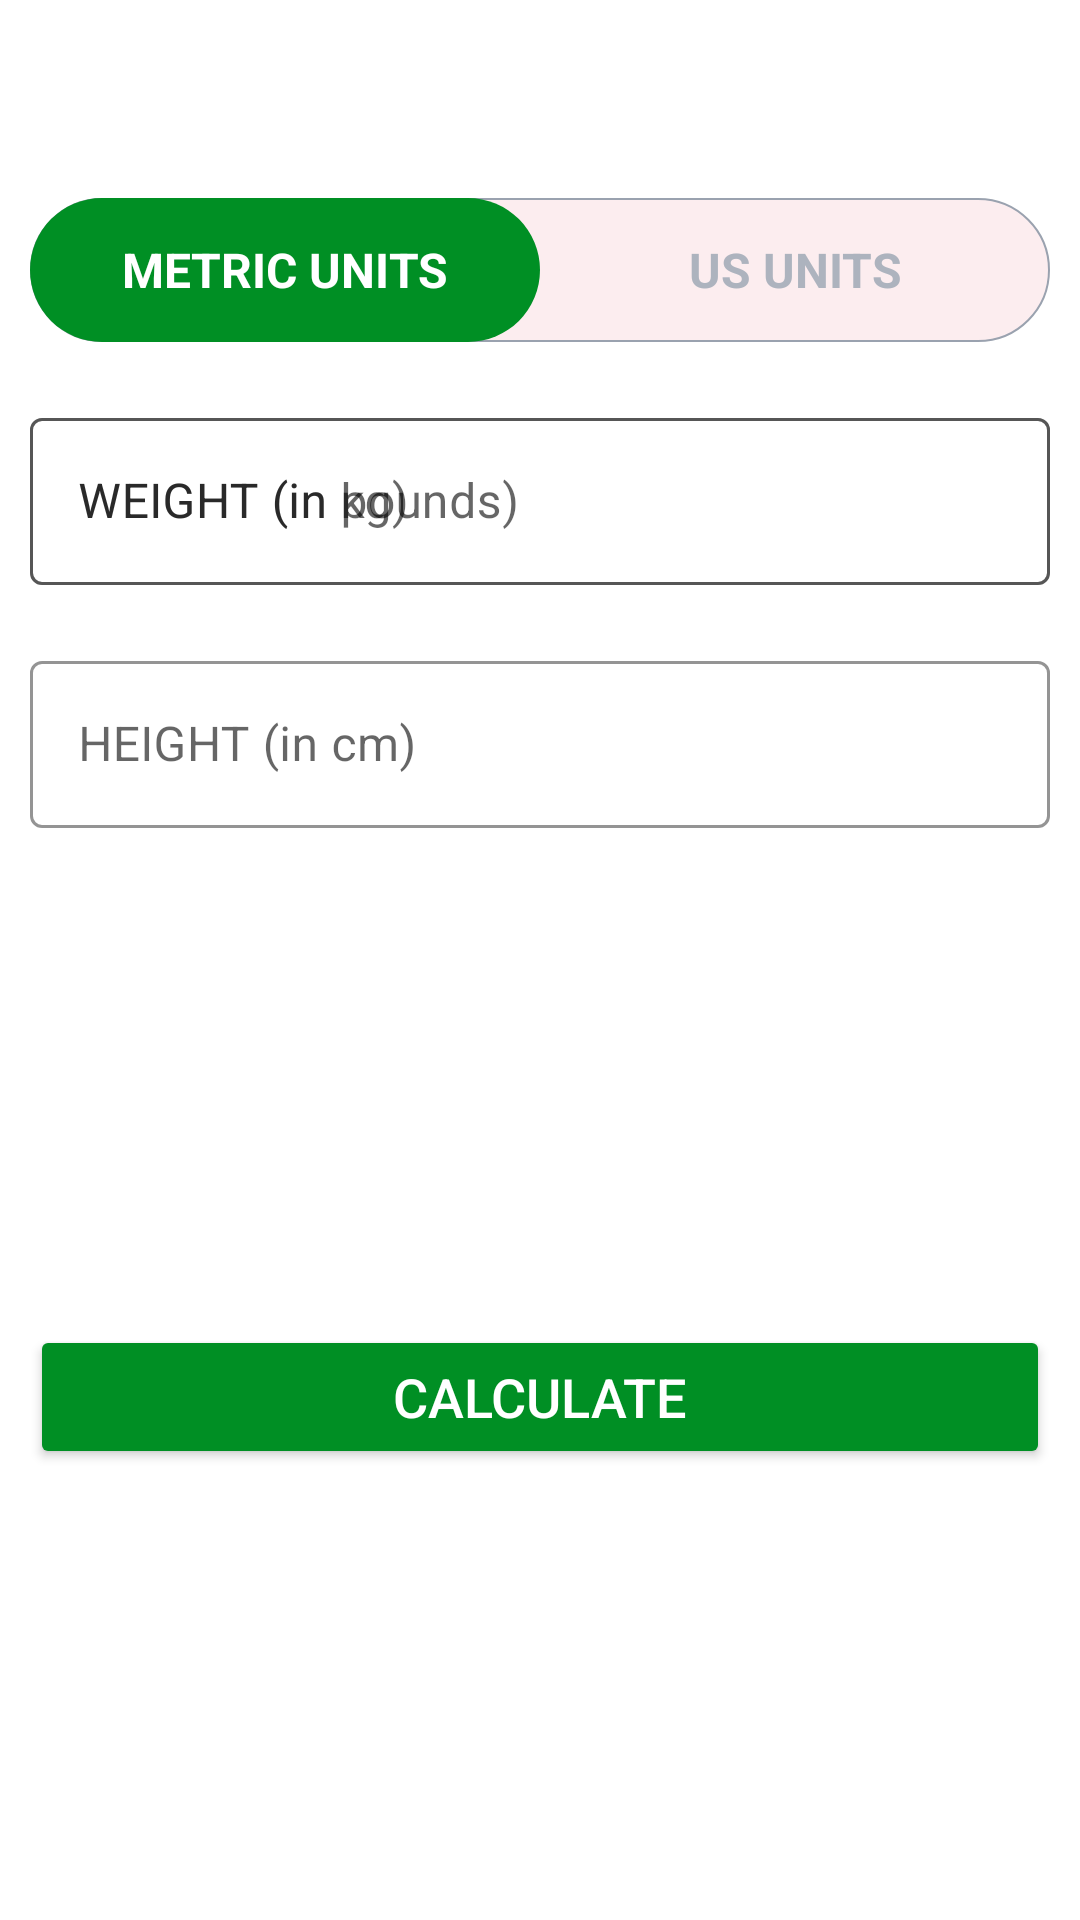

Android layout source for this screen:
<!-- AndroidManifest.xml: application theme Theme._7MinuteWorkoutApplication -->
<!-- res/layout/activity_bmi.xml -->
<?xml version="1.0" encoding="utf-8"?>
<RelativeLayout xmlns:android="http://schemas.android.com/apk/res/android"
    xmlns:app="http://schemas.android.com/apk/res-auto"
    xmlns:tools="http://schemas.android.com/tools"
    android:layout_width="match_parent"
    android:layout_height="match_parent"
    tools:context=".BMIActivity">

    <androidx.appcompat.widget.Toolbar
        android:id="@+id/toolbar_bmi_activity"
        android:layout_width="match_parent"
        android:layout_height="?android:attr/actionBarSize"
        android:background="@color/white">
    </androidx.appcompat.widget.Toolbar>

    <RadioGroup
        android:id="@+id/rgUnits"
        android:layout_width="match_parent"
        android:layout_height="wrap_content"
        android:orientation="horizontal"
        android:layout_below="@+id/toolbar_bmi_activity"
        android:layout_margin="10dp"
        android:background="@drawable/drawable_radio_group_tab_background"> 
        
        <RadioButton
            android:id="@+id/rgMetricUnits"
            android:layout_width="0dp"
            android:layout_height="48dp"
            android:layout_weight="0.50"
            android:background="@drawable/drawable_unit_tab_selector"
            android:button="@null"
            android:gravity="center"
            android:checked="true"
            android:text="METRIC UNITS"
            android:textSize="16sp"
            android:textStyle="bold"
            android:textColor="@drawable/drawable_units_tab_text_color_selector"
            >
        </RadioButton>

        <RadioButton
            android:id="@+id/rgUSUnits"
            android:layout_width="0dp"
            android:layout_height="48dp"
            android:layout_weight="0.50"
            android:background="@drawable/drawable_unit_tab_selector"
            android:button="@null"
            android:gravity="center"
            android:checked="false"
            android:text="US UNITS"
            android:textSize="16sp"
            android:textStyle="bold"
            android:textColor="@drawable/drawable_units_tab_text_color_selector"
            >
        </RadioButton>

    </RadioGroup>

    <com.google.android.material.textfield.TextInputLayout
        android:layout_below="@+id/rgUnits"
        android:id="@+id/tilMetricWeight"
        android:layout_width="match_parent"
        android:layout_margin="10dp"
        app:boxStrokeColor="@color/colorAccent"
        app:hintTextColor="@color/colorAccent"
        style="@style/Widget.MaterialComponents.TextInputLayout.OutlinedBox"
        android:layout_height="wrap_content">

        <androidx.appcompat.widget.AppCompatEditText
            android:id="@+id/etMetricUnitWeight"
            android:layout_width="match_parent"
            android:layout_height="wrap_content"
            android:hint="WEIGHT (in kg)"
            android:inputType="numberDecimal"
            android:textSize="16sp"
            ></androidx.appcompat.widget.AppCompatEditText>
    </com.google.android.material.textfield.TextInputLayout>

    <com.google.android.material.textfield.TextInputLayout
        android:layout_below="@+id/tilMetricWeight"
        android:id="@+id/tilMetricHeight"
        android:layout_width="match_parent"
        android:layout_margin="10dp"
        app:boxStrokeColor="@color/colorAccent"
        app:hintTextColor="@color/colorAccent"
        style="@style/Widget.MaterialComponents.TextInputLayout.OutlinedBox"
        android:layout_height="wrap_content">

        <androidx.appcompat.widget.AppCompatEditText
            android:id="@+id/etMetricUnitHeight"
            android:layout_width="match_parent"
            android:layout_height="wrap_content"
            android:hint="HEIGHT (in cm)"
            android:inputType="numberDecimal"
            android:textSize="16sp"
            ></androidx.appcompat.widget.AppCompatEditText>
    </com.google.android.material.textfield.TextInputLayout>

    <com.google.android.material.textfield.TextInputLayout
        android:layout_below="@+id/rgUnits"
        android:id="@+id/tilUSMetricWeight"
        android:layout_width="match_parent"
        android:layout_margin="10dp"
        app:boxStrokeColor="@color/colorAccent"
        app:hintTextColor="@color/colorAccent"
        style="@style/Widget.MaterialComponents.TextInputLayout.OutlinedBox"
        android:layout_height="wrap_content">

        <androidx.appcompat.widget.AppCompatEditText
            android:id="@+id/etUSMetricUnitWeight"
            android:layout_width="match_parent"
            android:layout_height="wrap_content"
            android:hint="WEIGHT (in pounds)"
            android:inputType="numberDecimal"
            android:textSize="16sp"
            ></androidx.appcompat.widget.AppCompatEditText>
    </com.google.android.material.textfield.TextInputLayout>

    
     
    
    <View android:layout_width="0dp"
          android:layout_height="1dp"
          android:id = "@+id/view"
          android:layout_centerHorizontal="true"
          android:layout_below="@+id/tilMetricWeight"
        >
    </View>
    
    <com.google.android.material.textfield.TextInputLayout
        android:layout_below="@id/tilMetricWeight"
        android:id="@+id/tilMetricUsUnitHeightFeet"
        app:boxStrokeColor="@color/colorAccent"
        app:hintTextColor="@color/colorAccent"
        style="@style/Widget.MaterialComponents.TextInputLayout.OutlinedBox"
        android:layout_width="wrap_content"
        android:layout_marginTop="10dp"
        android:layout_toStartOf="@+id/view"
        android:layout_alignParentStart="true"
        android:visibility="gone"
        tools:visibility="visible"
        android:layout_margin="10dp"
        android:layout_height="wrap_content">

        <androidx.appcompat.widget.AppCompatEditText
            android:id="@+id/etUsMetricUnitHeightFeet"
            android:layout_width="match_parent"
            android:layout_height="wrap_content"
            android:hint="Feet"
            android:inputType="numberDecimal"
            android:textSize="16sp" />
    </com.google.android.material.textfield.TextInputLayout>

    <com.google.android.material.textfield.TextInputLayout
        android:layout_below="@id/tilMetricWeight"
        android:id="@+id/tilMetricUsUnitHeightInch"
        app:boxStrokeColor="@color/colorAccent"
        app:hintTextColor="@color/colorAccent"
        android:layout_alignParentEnd="true"
        android:layout_toEndOf="@+id/view"
        android:visibility="gone"
        tools:visibility="visible"
        style="@style/Widget.MaterialComponents.TextInputLayout.OutlinedBox"
        android:layout_width="wrap_content"
        android:layout_marginTop="10dp"
        android:layout_margin="10dp"
        android:layout_height="wrap_content">

        <androidx.appcompat.widget.AppCompatEditText
            android:id="@+id/etUsMetricUnitHeightInch"
            android:layout_width="match_parent"
            android:layout_height="wrap_content"
            android:hint="Inch"
            android:inputType="numberDecimal"
            android:textSize="16sp" />
    </com.google.android.material.textfield.TextInputLayout>
    

    
    <LinearLayout
        android:padding="10dp"
        android:layout_below="@id/tilMetricHeight"
        android:id="@+id/llDiplayBMIResult"
        android:layout_width="match_parent"
        android:layout_height="wrap_content"
        android:layout_marginTop="16dp"
        android:orientation="vertical"
        android:visibility="invisible"
        tools:visibility="visible">

        <TextView
            android:id="@+id/tvYourBMI"
            android:layout_width="match_parent"
            android:layout_height="wrap_content"
            android:gravity="center"
            android:text="YOUR BMI"
            android:textAllCaps="true"
            android:textSize="16sp" />

        <TextView
            android:id="@+id/tvBMIValue"
            android:layout_width="match_parent"
            android:layout_height="wrap_content"
            android:layout_marginTop="5dp"
            android:gravity="center"
            android:textSize="18sp"
            android:textStyle="bold"
            tools:text="15.00" />

        <TextView
            android:id="@+id/tvBMIType"
            android:layout_width="match_parent"
            android:layout_height="wrap_content"
            android:layout_marginTop="5dp"
            android:gravity="center"
            android:textSize="18sp"
            tools:text="Normal" />

        <TextView
            android:id="@+id/tvBMIDescription"
            android:layout_width="match_parent"
            android:layout_height="wrap_content"
            android:layout_marginTop="5dp"
            android:gravity="center"
            android:textSize="18sp"
            tools:text="Normal" />
    </LinearLayout>
    
    <Button
        android:layout_margin="10dp"
        android:layout_below="@id/llDiplayBMIResult"
        android:id="@+id/btnCalculateUnits"
        android:layout_width="match_parent"
        android:layout_height="wrap_content"
        android:layout_gravity="bottom"
        android:layout_marginTop="35dp"
        android:backgroundTint="@color/colorAccent"
        android:text="CALCULATE"
        android:textColor="#FFFFFF"
        android:textSize="18sp" />

</RelativeLayout>
<!-- resources referenced by this layout -->
<resources>
  <color name="colorAccent">#008F24</color>
  <color name="white">#FFFFFFFF</color>
  <!-- drawable drawable_radio_group_tab_background (drawable) -->
  <?xml version="1.0" encoding="utf-8"?>
  <shape xmlns:android="http://schemas.android.com/apk/res/android"
         android:shape="rectangle">
  
       <solid android:color="#FCEDEF" >
       </solid>
      <stroke android:color="#9AA2AF"
              android:width="0.5dp"
          ></stroke>
      <corners
          android:radius="30dp">
      </corners>
  </shape>
  <!-- drawable drawable_unit_tab_selector (drawable) -->
  <?xml version="1.0" encoding="utf-8"?>
  <selector xmlns:android="http://schemas.android.com/apk/res/android">
      <item android:state_checked="true">
          <shape android:shape="rectangle">
              <solid android:color="@color/colorAccent">
              </solid>
                  <corners android:radius="30dp">
                  </corners>
          </shape>
      </item>
  
  </selector>
  <!-- drawable drawable_units_tab_text_color_selector (drawable) -->
  <?xml version="1.0" encoding="utf-8"?>
  <selector xmlns:android="http://schemas.android.com/apk/res/android">
  
      <item
          android:color = "#FFFFFF"
          android:state_checked="true"
          >
      </item>
  
      <item
          android:color = "#ADB3BE"
          android:state_checked="false"
          >
      </item>
  </selector>
  <style name="Theme._7MinuteWorkoutApplication" parent="Theme.MaterialComponents.DayNight.NoActionBar">
          <item name="colorPrimary">@color/colorPrimary</item>
          <item name="colorPrimaryDark">@color/colorPrimaryDark</item>
          <item name="colorAccent">@color/colorAccent</item>
      </style>
  <color name="colorPrimary">#B2212121</color>
  <color name="colorPrimaryDark">#B2212121</color>
</resources>
